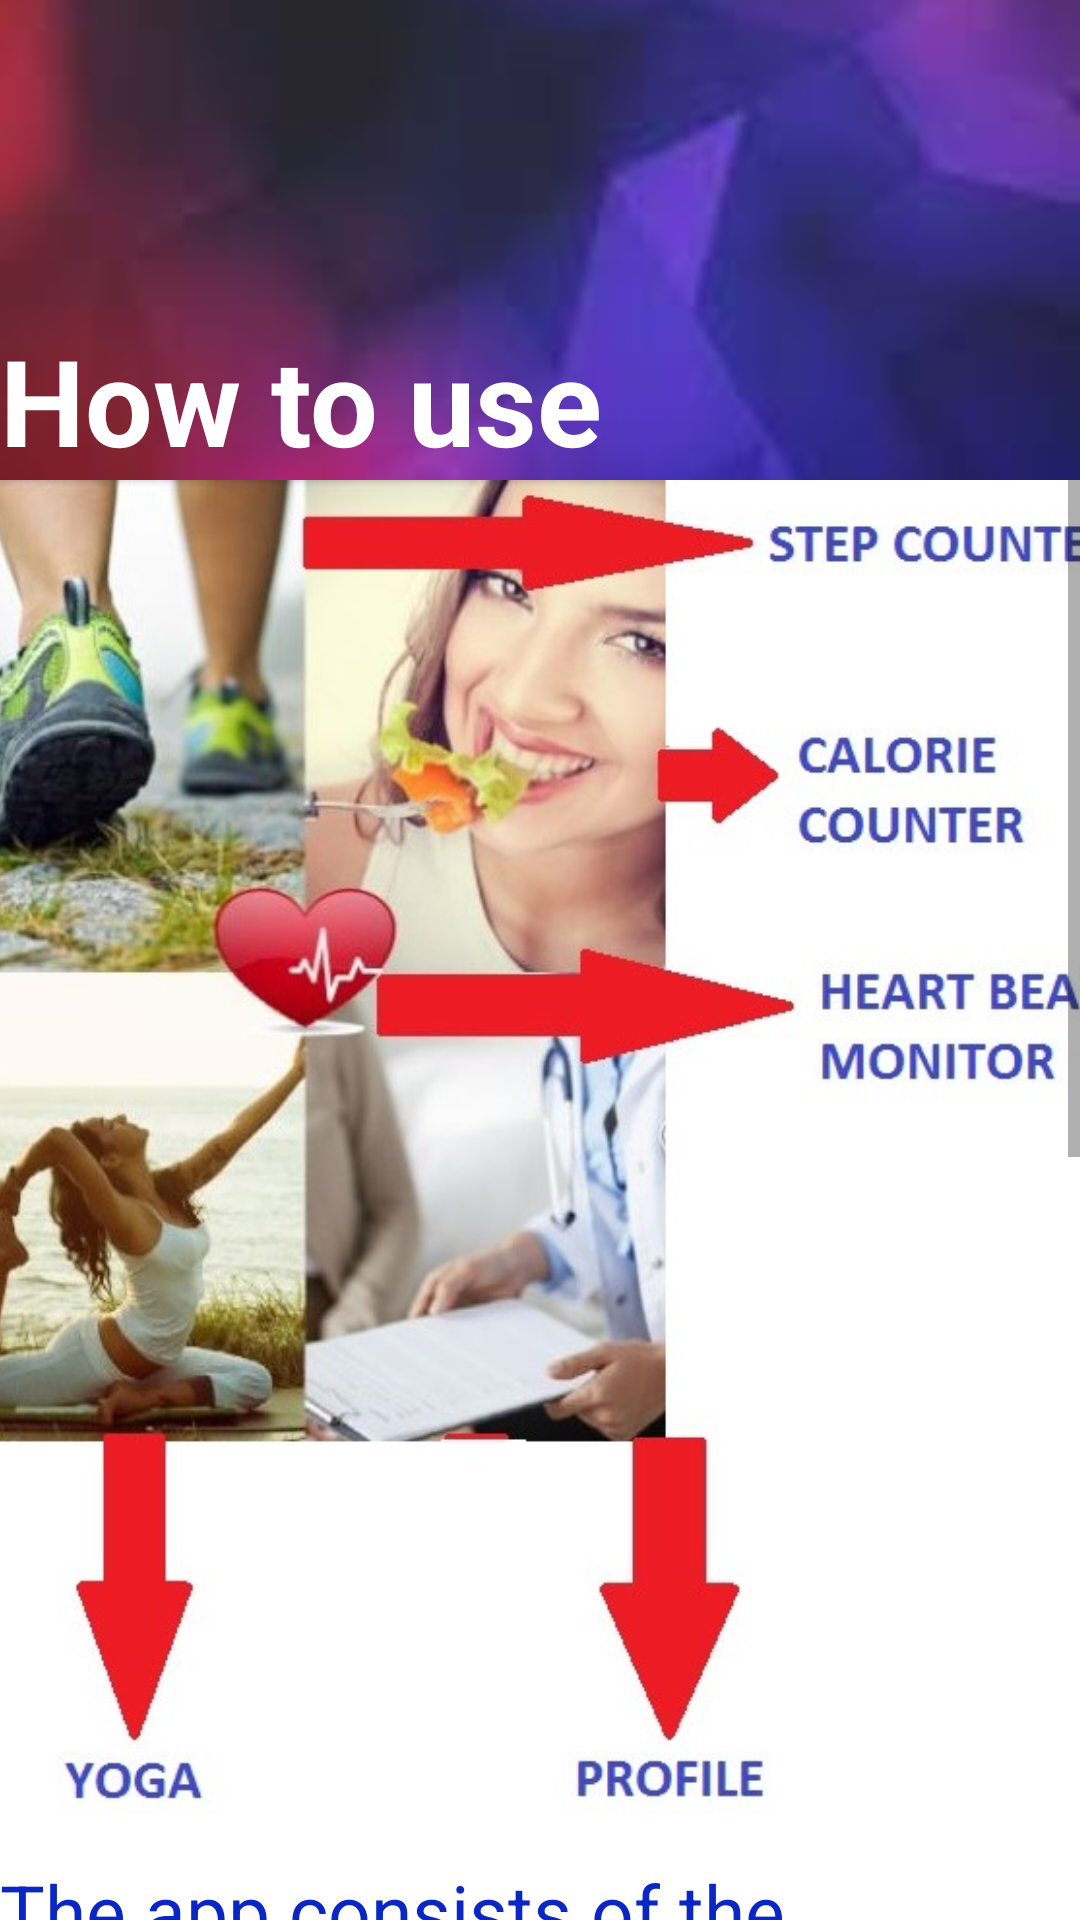

This screen was rendered from an Android layout file. Write that file and the resources it references.
<!-- AndroidManifest.xml: application theme AppTheme -->
<!-- res/layout/how_to_use.xml -->
<?xml version="1.0" encoding="utf-8"?>

<RelativeLayout xmlns:android="http://schemas.android.com/apk/res/android"
    xmlns:tools="http://schemas.android.com/tools"
    android:layout_width="match_parent"
    android:layout_height="match_parent">

    <ImageView
        android:layout_width="match_parent"
        android:layout_height="160dp"

        android:layout_alignParentTop="true"
        android:id="@+id/imgimg"
        android:src="@drawable/modern1"
        android:scaleType="centerCrop"/>
    <TextView
        android:layout_width="wrap_content"
        android:layout_height="wrap_content"
        android:text="How to use"
        android:id="@+id/textView"
        android:textSize="40sp"
        android:textColor="#FFFFFF"
        android:textStyle="bold"
        android:layout_alignBottom="@id/imgimg"
        android:layout_alignParentLeft="true"
        android:layout_alignParentStart="true" />

    <ScrollView
           android:layout_width="match_parent"
           android:layout_height="wrap_content"
           android:id="@+id/scrollView"
           android:layout_below="@id/textView">
           <LinearLayout
               android:layout_width="match_parent"
               android:layout_height="wrap_content"
               android:orientation="vertical">

               <ImageView
                   android:layout_width="match_parent"
                   android:layout_height="460dp"
                   android:id="@+id/imageView"
                   android:src="@drawable/howtouse"
                   android:scaleType="centerCrop"/>

               <TextView
                   android:layout_width="match_parent"
                   android:layout_height="wrap_content"
                   android:text="The app consists of the following broad categories:\n
   1. Enter your profile.\n
   2.  The heart rate can be measured once you place your finger near the camera.\n
   3.  You can know the number of steps you have walked and the distance you have travelled.\n
   4.  Know how much calories you have consumed by entering your meal.\n
   5.  Get fit and relax by doing Yoga.\n
   6.  Know your BMI and how much calories you need to burn to get the ideal value.\n
   7.  Know about the app developers.\n
   8.  We would be happy if you would rate us after exploring the app. "
                   android:textSize="25sp"
                   android:textColor="#0a26c5" />
           </LinearLayout>
       </ScrollView>

</RelativeLayout>
<!-- resources referenced by this layout -->
<resources>
  <!-- drawable howtouse: jpg bitmap (drawable, 102752 bytes) -->
  <!-- drawable modern1: jpg bitmap (drawable, 1371 bytes) -->
</resources>
